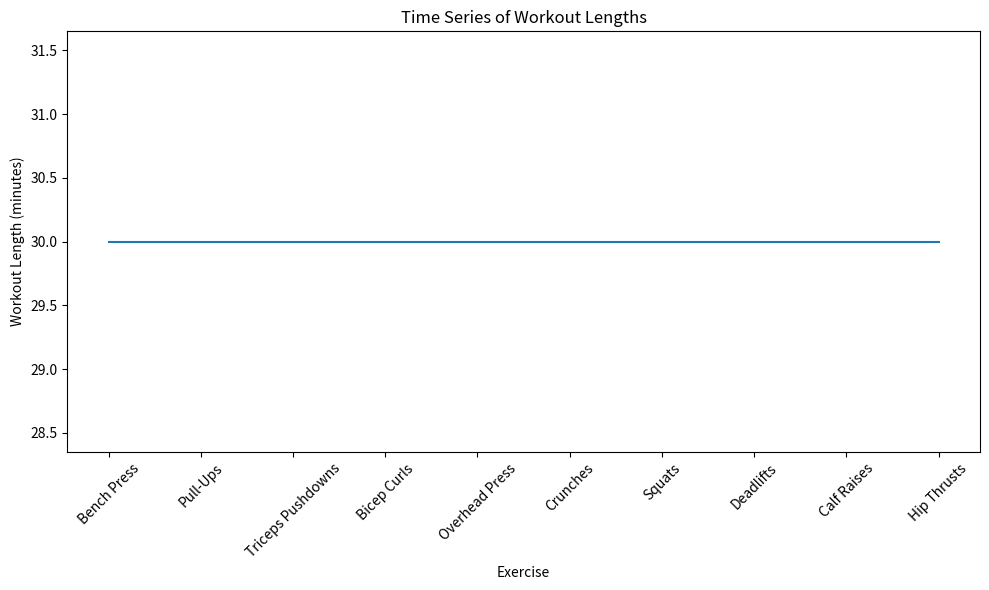

Here is the Python script that generated this plot:
import pandas as pd
import matplotlib.pyplot as plt

# Create a DataFrame
df = pd.DataFrame({
    "body_area": ["Chest", "Back", "Triceps", "Biceps", "Shoulders", "Abs", "Legs", "Legs", "Calves", "Glutes"],
    "target_muscle": ["Pectoralis Major", "Latissimus Dorsi", "Triceps Brachii", "Biceps Brachii", "Deltoids", "Rectus Abdominis", "Quadriceps", "Hamstrings", "Gastrocnemius", "Gluteus Maximus"],
    "exercise": ["Bench Press", "Pull-Ups", "Triceps Pushdowns", "Bicep Curls", "Overhead Press", "Crunches", "Squats", "Deadlifts", "Calf Raises", "Hip Thrusts"],
    "workout_length": [30, 30, 30, 30, 30, 30, 30, 30, 30, 30],
    "reps": [10, 10, 10, 10, 10, 20, 10, 10, 20, 10]
})

# Plot the time series of workout lengths over time
plt.figure(figsize=(10, 6))
plt.plot(df["exercise"], df["workout_length"])
plt.title("Time Series of Workout Lengths")
plt.xlabel("Exercise")
plt.ylabel("Workout Length (minutes)")
plt.xticks(rotation=45)
plt.tight_layout()
plt.show()